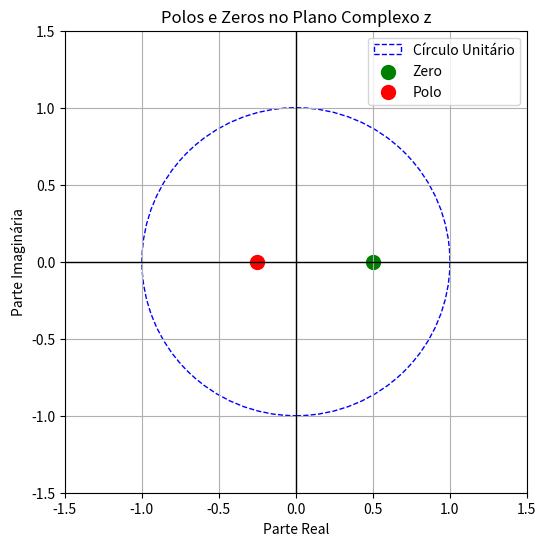

The matplotlib source for this figure:
import numpy as np
import matplotlib.pyplot as plt

zero = 1/2
polo = -1/4

plt.figure(figsize=(6, 6))
circle = plt.Circle((0, 0), 1, color='blue', fill=False, linestyle='--', label='Círculo Unitário')
plt.gca().add_artist(circle)

plt.scatter(np.real(zero), np.imag(zero), color='green', label='Zero', s=100)

plt.scatter(np.real(polo), np.imag(polo), color='red', label='Polo', s=100)

plt.axhline(0, color='black',linewidth=1)
plt.axvline(0, color='black',linewidth=1)
plt.xlim([-1.5, 1.5])
plt.ylim([-1.5, 1.5])
plt.xlabel('Parte Real')
plt.ylabel('Parte Imaginária')
plt.title('Polos e Zeros no Plano Complexo z')
plt.legend()
plt.grid(True)
plt.gca().set_aspect('equal', adjustable='box')

plt.show()
